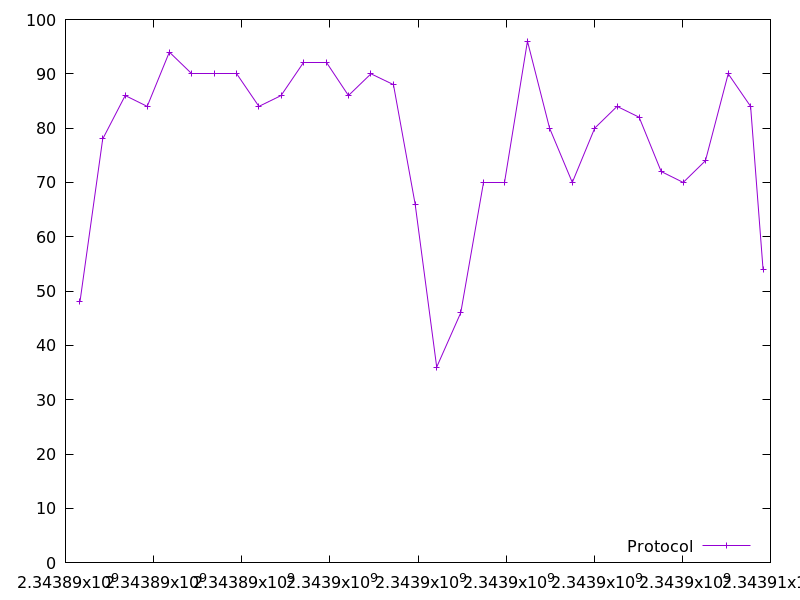

Source data for this figure (header and first rows):
2343890327.888947, 48.0
2343890844, 78.0
2343891355, 86.0
2343891855, 84.0
2343892357, 94.0
2343892869, 90.0
2343893380, 90.0
2343893885, 90.0
2343894390, 84.0
2343894893, 86.0
2343895408, 92.0
2343895913, 92.0
2343896422, 86.0
2343896932, 90.0
2343897443, 88.0
2343897936, 66.0
2343898425, 36.0
2343898971, 46.0
2343899480, 70.0
2343899971, 70.0
2343900485, 96.0
2343900986, 80.0
2343901503, 70.0
2343902012, 80.0
2343902518, 84.0
2343903020, 82.0
2343903520, 72.0
2343904020, 70.0
2343904525, 74.0
2343905041, 90.0
2343905550, 84.0
2343905832, 54.0
